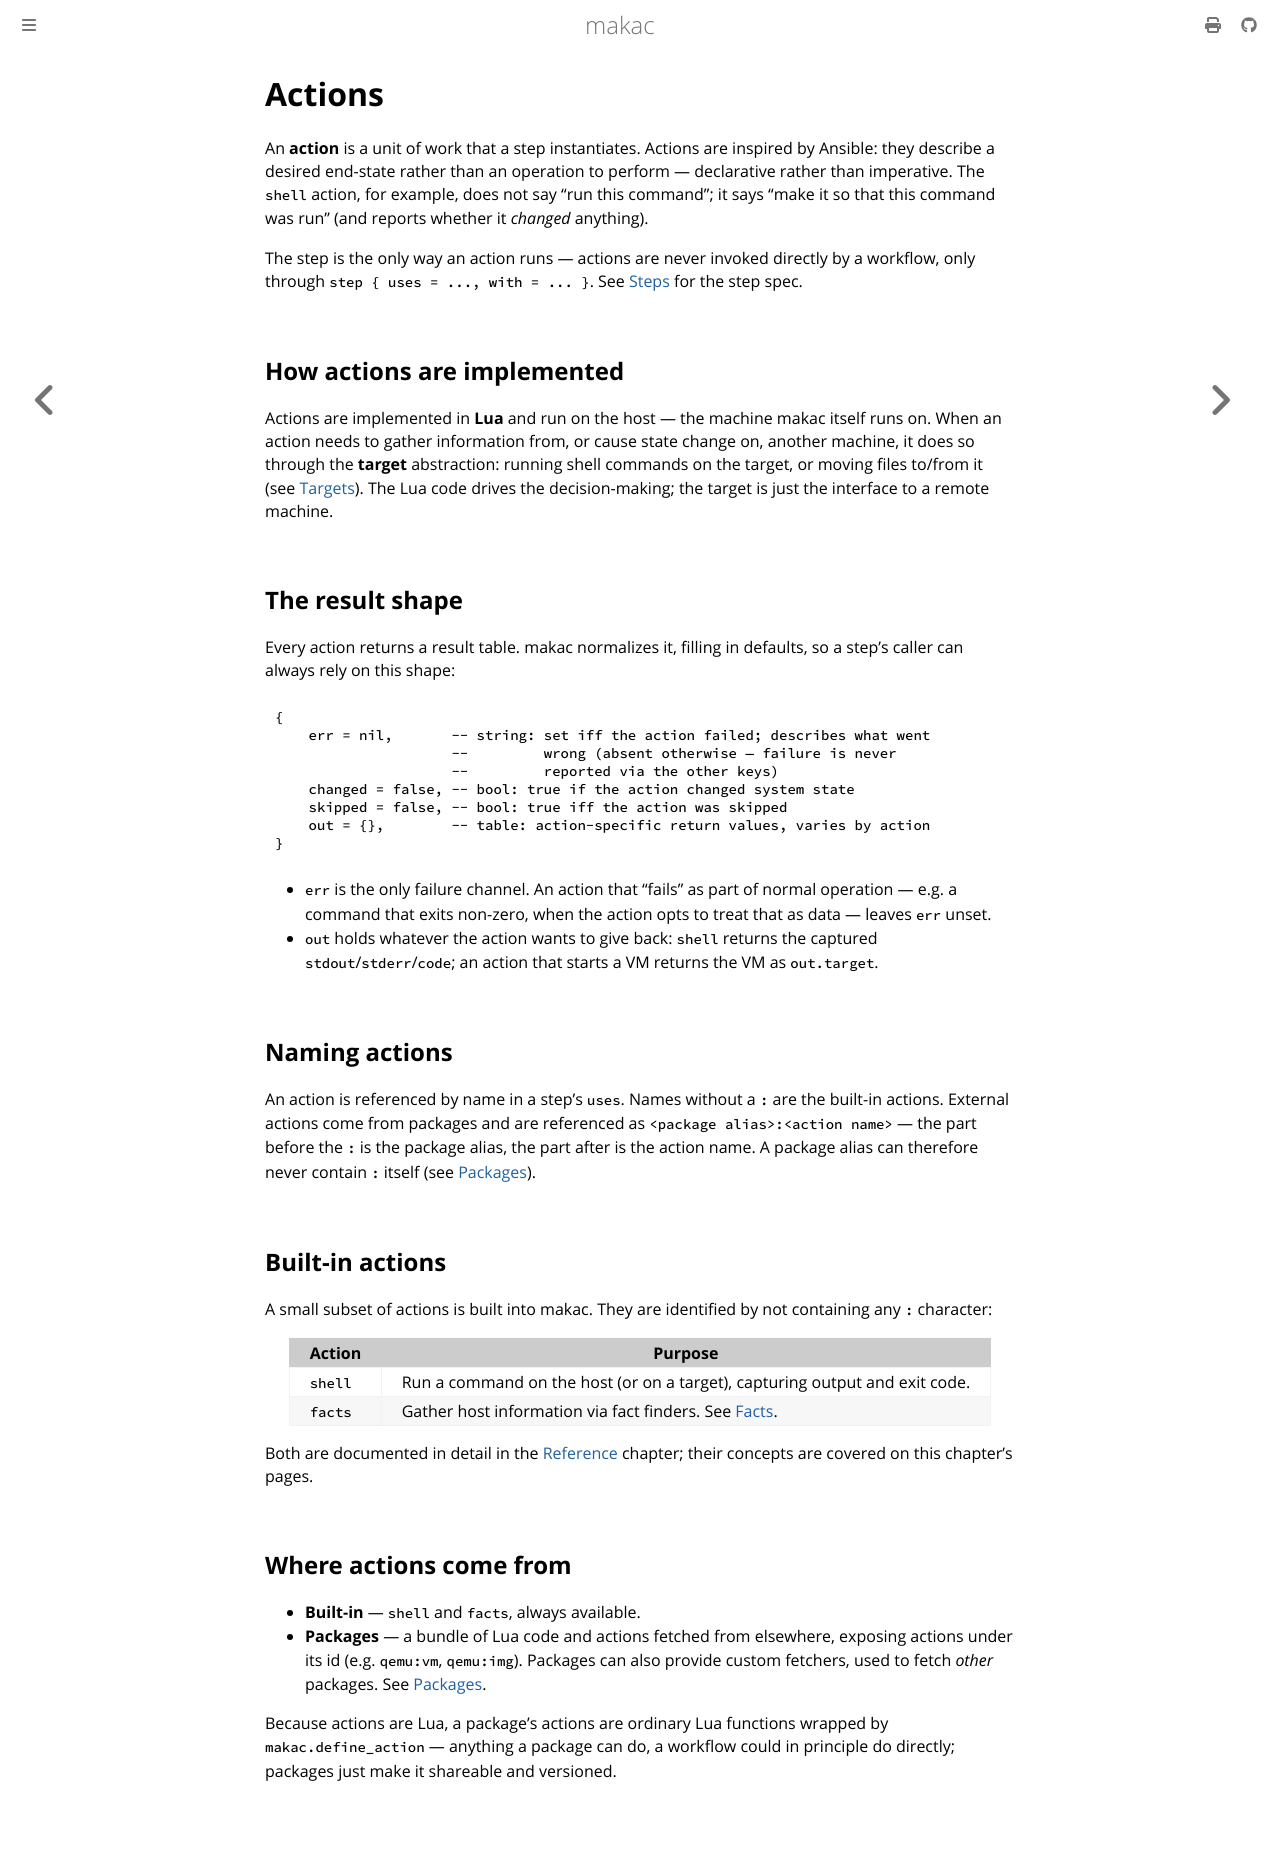

repository: jwdevantier/makac · page: concepts/actions.html · generator: mdbook

<!-- SPDX-FileCopyrightText: 2026 Jesper Wendel Devantier -->
<!-- SPDX-License-Identifier: CC0-1.0 -->

# Actions

An **action** is a unit of work that a step instantiates. Actions are inspired by
Ansible: they describe a desired end-state rather than an operation to perform —
declarative rather than imperative. The `shell` action, for example, does not say
"run this command"; it says "make it so that this command was run" (and reports
whether it *changed* anything).

The step is the only way an action runs — actions are never invoked directly by a
workflow, only through `step { uses = ..., with = ... }`. See
[Steps](steps.md) for the step spec.

## How actions are implemented

Actions are implemented in **Lua** and run on the host — the machine makac itself
runs on. When an action needs to gather information from, or cause state change
on, another machine, it does so through the **target** abstraction: running shell
commands on the target, or moving files to/from it (see [Targets](targets.md)).
The Lua code drives the decision-making; the target is just the interface to a
remote machine.

## The result shape

Every action returns a result table. makac normalizes it, filling in defaults, so
a step's caller can always rely on this shape:

```lua
{
    err = nil,       -- string: set iff the action failed; describes what went
                     --         wrong (absent otherwise — failure is never
                     --         reported via the other keys)
    changed = false, -- bool: true if the action changed system state
    skipped = false, -- bool: true iff the action was skipped
    out = {},        -- table: action-specific return values, varies by action
}
```

- `err` is the only failure channel. An action that "fails" as part of normal
  operation — e.g. a command that exits non-zero, when the action opts to treat
  that as data — leaves `err` unset.
- `out` holds whatever the action wants to give back: `shell` returns the
  captured `stdout`/`stderr`/`code`; an action that starts a VM returns the VM as
  `out.target`.

## Naming actions

An action is referenced by name in a step's `uses`. Names without a `:` are the
built-in actions. External actions come from packages and are referenced as
`<package alias>:<action name>` — the part before the `:` is the package alias,
the part after is the action name. A package alias can therefore never contain
`:` itself (see [Packages](packages.md)).

## Built-in actions

A small subset of actions is built into makac. They are identified by not
containing any `:` character:

| Action | Purpose |
| --- | --- |
| `shell` | Run a command on the host (or on a target), capturing output and exit code. |
| `facts` | Gather host information via fact finders. See [Facts](facts.md). |

Both are documented in detail in the [Reference](../reference/actions.md)
chapter; their concepts are covered on this chapter's pages.

## Where actions come from

- **Built-in** — `shell` and `facts`, always available.
- **Packages** — a bundle of Lua code and actions fetched from elsewhere,
  exposing actions under its id (e.g. `qemu:vm`, `qemu:img`). Packages can also
  provide custom fetchers, used to fetch *other* packages. See
  [Packages](packages.md).

Because actions are Lua, a package's actions are ordinary Lua functions wrapped
by `makac.define_action` — anything a package can do, a workflow could in
principle do directly; packages just make it shareable and versioned.
